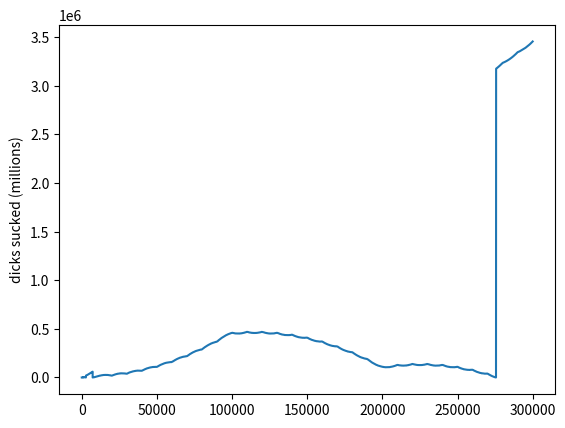

The script that saved this image:
import time, math, matplotlib.pyplot as plt
add = True
x = []
y = []
k = 0
even = 0
odd = 1
out = 0
cap = 300000

while k < cap:

    klist = list(str(k))
    for i in range(0, (len(klist))):
        klist[i] = int(klist[i])
        if (i%2) == 0:
            even += klist[i]
        if (i%2) > 0:
            odd += klist[i]
        out = even%odd
    x.append(k)    
    y.append(out)
    k += 1
    print(round((k/cap)*100, 3))



plt.plot(x, y)
plt.ylabel('dicks sucked (millions)')
plt.show()

"""
breaks up numbers into a list, and plots the remainder of
the division of the even indexed and odd indexed numbers
"""